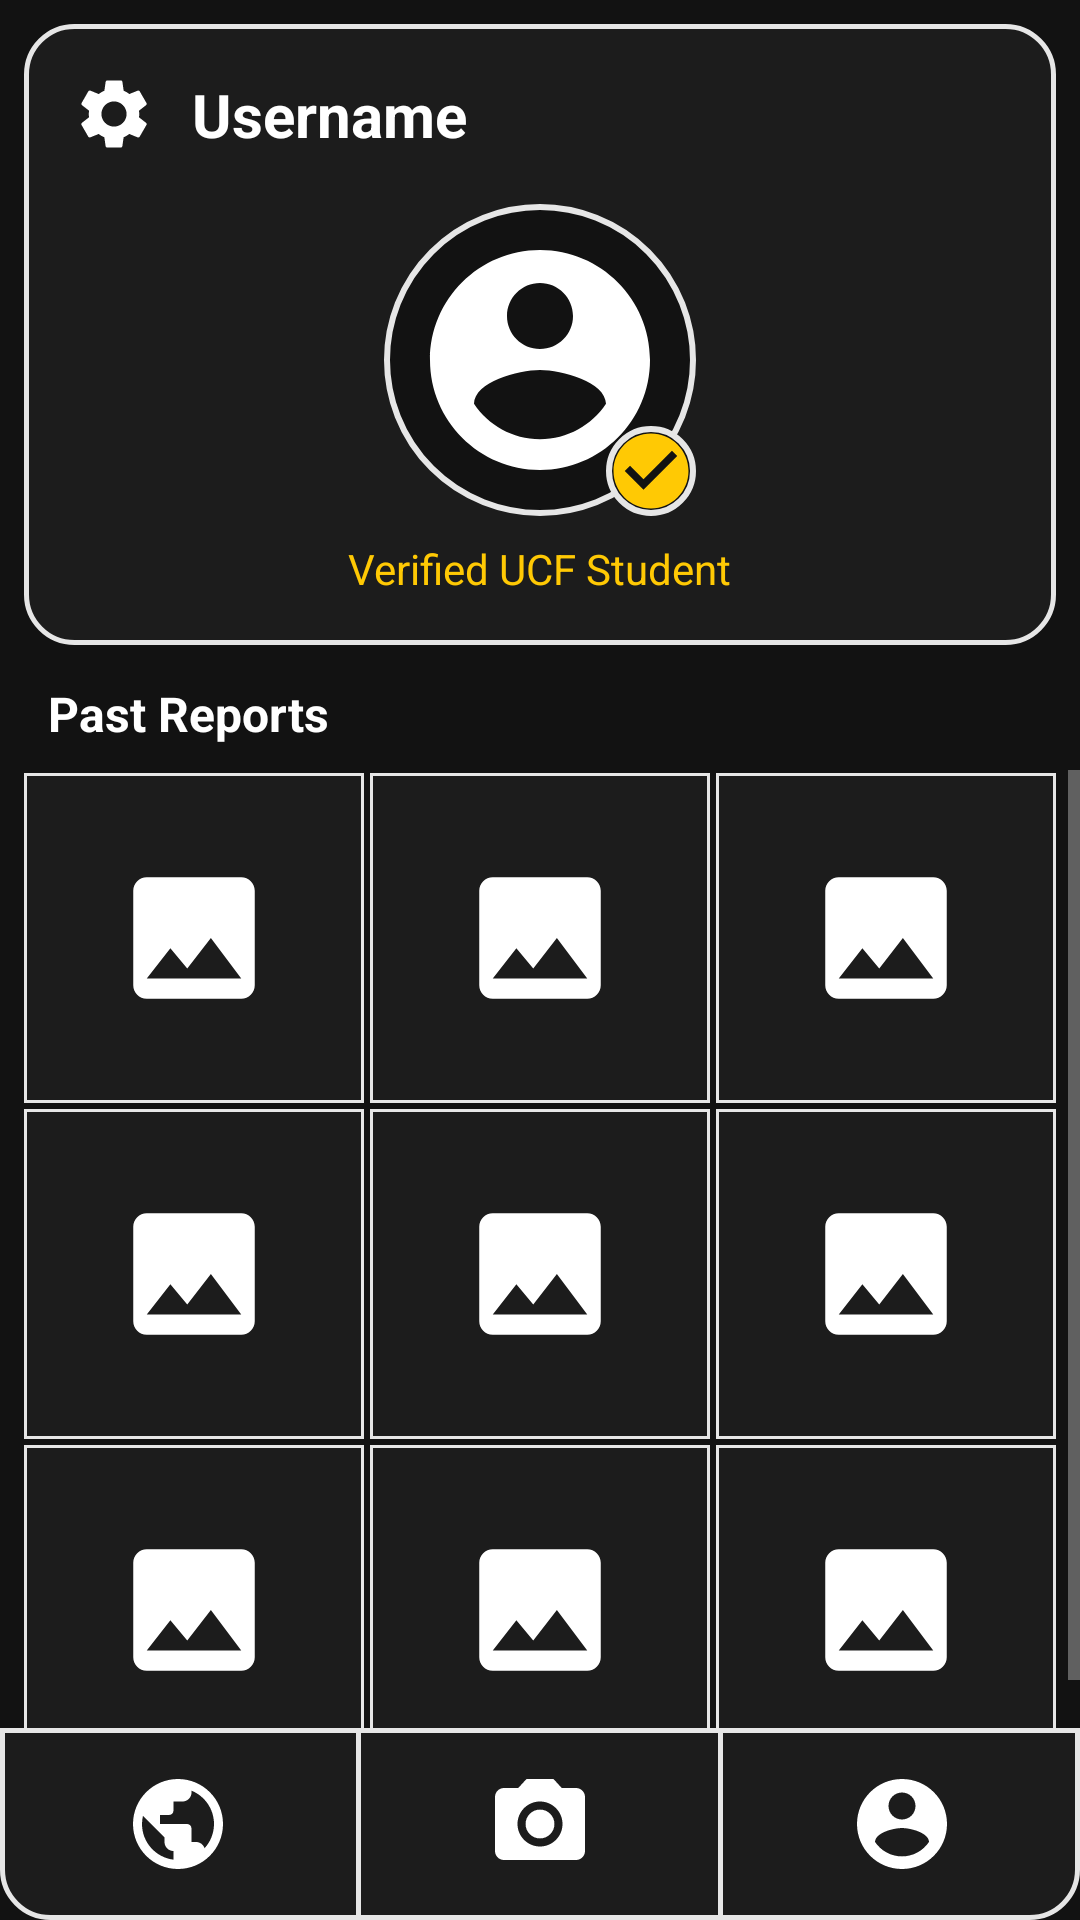

Layout XML and referenced resources for this Android screen:
<!-- AndroidManifest.xml: application theme Theme.KnightsArmor -->
<!-- res/layout/screen_profile.xml -->
<?xml version="1.0" encoding="utf-8"?>
<androidx.constraintlayout.widget.ConstraintLayout xmlns:android="http://schemas.android.com/apk/res/android"
    xmlns:app="http://schemas.android.com/apk/res-auto"
    android:layout_width="match_parent"
    android:layout_height="match_parent"
    android:background="@color/ka_background">

    <androidx.constraintlayout.widget.ConstraintLayout
        android:id="@+id/profile_header"
        android:layout_width="0dp"
        android:layout_height="wrap_content"
        android:layout_margin="8dp"
        android:background="@drawable/bg_outline_rounded"
        android:paddingBottom="16dp"
        app:layout_constraintEnd_toEndOf="parent"
        app:layout_constraintStart_toStartOf="parent"
        app:layout_constraintTop_toTopOf="parent">

        <ImageButton
            android:id="@+id/btn_settings"
            android:layout_width="44dp"
            android:layout_height="44dp"
            android:layout_margin="8dp"
            android:background="?attr/selectableItemBackgroundBorderless"
            android:contentDescription="@string/cd_settings"
            android:padding="8dp"
            android:scaleType="fitCenter"
            android:src="@drawable/ic_settings"
            app:layout_constraintStart_toStartOf="parent"
            app:layout_constraintTop_toTopOf="parent" />

        <TextView
            android:id="@+id/profile_username"
            android:layout_width="wrap_content"
            android:layout_height="wrap_content"
            android:layout_marginStart="4dp"
            android:text="@string/username"
            android:textColor="@color/ka_text"
            android:textSize="20sp"
            android:textStyle="bold"
            app:layout_constraintBottom_toBottomOf="@id/btn_settings"
            app:layout_constraintStart_toEndOf="@id/btn_settings"
            app:layout_constraintTop_toTopOf="@id/btn_settings" />

        <ImageView
            android:id="@+id/profile_avatar"
            android:layout_width="104dp"
            android:layout_height="104dp"
            android:layout_marginTop="8dp"
            android:background="@drawable/bg_avatar"
            android:contentDescription="@string/cd_avatar"
            android:padding="8dp"
            android:src="@drawable/ic_profile"
            app:layout_constraintEnd_toEndOf="parent"
            app:layout_constraintStart_toStartOf="parent"
            app:layout_constraintTop_toBottomOf="@id/btn_settings" />

        <ImageView
            android:id="@+id/profile_verified"
            android:layout_width="30dp"
            android:layout_height="30dp"
            android:background="@drawable/bg_avatar"
            android:contentDescription="@string/verified_student"
            android:src="@drawable/ic_verified"
            app:layout_constraintBottom_toBottomOf="@id/profile_avatar"
            app:layout_constraintEnd_toEndOf="@id/profile_avatar"
            app:tint="@color/ka_gold" />

        <TextView
            android:layout_width="wrap_content"
            android:layout_height="wrap_content"
            android:layout_marginTop="8dp"
            android:text="@string/verified_student"
            android:textColor="@color/ka_gold"
            android:textSize="14sp"
            app:layout_constraintEnd_toEndOf="parent"
            app:layout_constraintStart_toStartOf="parent"
            app:layout_constraintTop_toBottomOf="@id/profile_avatar" />
    </androidx.constraintlayout.widget.ConstraintLayout>

    <TextView
        android:id="@+id/past_reports_label"
        android:layout_width="wrap_content"
        android:layout_height="wrap_content"
        android:layout_marginStart="16dp"
        android:layout_marginTop="12dp"
        android:text="@string/past_reports"
        android:textColor="@color/ka_text"
        android:textSize="16sp"
        android:textStyle="bold"
        app:layout_constraintStart_toStartOf="parent"
        app:layout_constraintTop_toBottomOf="@id/profile_header" />

    <ScrollView
        android:layout_width="0dp"
        android:layout_height="0dp"
        android:layout_marginTop="8dp"
        app:layout_constraintBottom_toTopOf="@id/bottom_bar"
        app:layout_constraintEnd_toEndOf="parent"
        app:layout_constraintStart_toStartOf="parent"
        app:layout_constraintTop_toBottomOf="@id/past_reports_label">

        <GridLayout
            android:id="@+id/past_reports_grid"
            android:layout_width="match_parent"
            android:layout_height="wrap_content"
            android:columnCount="3"
            android:paddingStart="7dp"
            android:paddingEnd="7dp">

            <ImageView
                android:layout_width="0dp"
                android:layout_height="110dp"
                android:layout_columnWeight="1"
                android:layout_margin="1dp"
                android:background="@drawable/bg_outline_square"
                android:contentDescription="@string/cd_report_photo"
                android:padding="28dp"
                android:src="@drawable/ic_image" />

            <ImageView
                android:layout_width="0dp"
                android:layout_height="110dp"
                android:layout_columnWeight="1"
                android:layout_margin="1dp"
                android:background="@drawable/bg_outline_square"
                android:contentDescription="@string/cd_report_photo"
                android:padding="28dp"
                android:src="@drawable/ic_image" />

            <ImageView
                android:layout_width="0dp"
                android:layout_height="110dp"
                android:layout_columnWeight="1"
                android:layout_margin="1dp"
                android:background="@drawable/bg_outline_square"
                android:contentDescription="@string/cd_report_photo"
                android:padding="28dp"
                android:src="@drawable/ic_image" />

            <ImageView
                android:layout_width="0dp"
                android:layout_height="110dp"
                android:layout_columnWeight="1"
                android:layout_margin="1dp"
                android:background="@drawable/bg_outline_square"
                android:contentDescription="@string/cd_report_photo"
                android:padding="28dp"
                android:src="@drawable/ic_image" />

            <ImageView
                android:layout_width="0dp"
                android:layout_height="110dp"
                android:layout_columnWeight="1"
                android:layout_margin="1dp"
                android:background="@drawable/bg_outline_square"
                android:contentDescription="@string/cd_report_photo"
                android:padding="28dp"
                android:src="@drawable/ic_image" />

            <ImageView
                android:layout_width="0dp"
                android:layout_height="110dp"
                android:layout_columnWeight="1"
                android:layout_margin="1dp"
                android:background="@drawable/bg_outline_square"
                android:contentDescription="@string/cd_report_photo"
                android:padding="28dp"
                android:src="@drawable/ic_image" />

            <ImageView
                android:layout_width="0dp"
                android:layout_height="110dp"
                android:layout_columnWeight="1"
                android:layout_margin="1dp"
                android:background="@drawable/bg_outline_square"
                android:contentDescription="@string/cd_report_photo"
                android:padding="28dp"
                android:src="@drawable/ic_image" />

            <ImageView
                android:layout_width="0dp"
                android:layout_height="110dp"
                android:layout_columnWeight="1"
                android:layout_margin="1dp"
                android:background="@drawable/bg_outline_square"
                android:contentDescription="@string/cd_report_photo"
                android:padding="28dp"
                android:src="@drawable/ic_image" />

            <ImageView
                android:layout_width="0dp"
                android:layout_height="110dp"
                android:layout_columnWeight="1"
                android:layout_margin="1dp"
                android:background="@drawable/bg_outline_square"
                android:contentDescription="@string/cd_report_photo"
                android:padding="28dp"
                android:src="@drawable/ic_image" />
        </GridLayout>
    </ScrollView>

    <include
        android:id="@+id/bottom_bar"
        layout="@layout/include_bottom_bar"
        android:layout_width="0dp"
        android:layout_height="64dp"
        app:layout_constraintBottom_toBottomOf="parent"
        app:layout_constraintEnd_toEndOf="parent"
        app:layout_constraintStart_toStartOf="parent" />

</androidx.constraintlayout.widget.ConstraintLayout>
<!-- res/layout/include_bottom_bar.xml (included above) -->
<?xml version="1.0" encoding="utf-8"?>
<LinearLayout xmlns:android="http://schemas.android.com/apk/res/android"
    android:layout_width="match_parent"
    android:layout_height="64dp"
    android:background="@drawable/bg_bottom_bar"
    android:orientation="horizontal">

    <ImageButton
        android:id="@+id/nav_map"
        style="@style/KA.NavButton"
        android:contentDescription="@string/cd_map"
        android:src="@drawable/ic_map" />

    <View
        android:layout_width="1.5dp"
        android:layout_height="match_parent"
        android:background="@color/ka_outline" />

    <ImageButton
        android:id="@+id/nav_report"
        style="@style/KA.NavButton"
        android:contentDescription="@string/cd_report"
        android:src="@drawable/ic_camera" />

    <View
        android:layout_width="1.5dp"
        android:layout_height="match_parent"
        android:background="@color/ka_outline" />

    <ImageButton
        android:id="@+id/nav_profile"
        style="@style/KA.NavButton"
        android:contentDescription="@string/cd_profile"
        android:src="@drawable/ic_profile" />

</LinearLayout>
<!-- resources referenced by this layout -->
<resources>
  <color name="ka_background">#FF121212</color>
  <color name="ka_gold">#FFFFC904</color>
  <color name="ka_outline">#FFE6E6E6</color>
  <color name="ka_text">#FFFFFFFF</color>
  <!-- drawable bg_avatar (drawable) -->
  <?xml version="1.0" encoding="utf-8"?>
  <shape xmlns:android="http://schemas.android.com/apk/res/android"
      android:shape="oval">
      <solid android:color="@color/ka_background" />
      <stroke
          android:width="2dp"
          android:color="@color/ka_outline" />
  </shape>
  <!-- drawable bg_bottom_bar (drawable) -->
  <?xml version="1.0" encoding="utf-8"?>
  <shape xmlns:android="http://schemas.android.com/apk/res/android"
      android:shape="rectangle">
      <solid android:color="@color/ka_surface" />
      <stroke
          android:width="1.5dp"
          android:color="@color/ka_outline" />
      <corners
          android:bottomLeftRadius="16dp"
          android:bottomRightRadius="16dp" />
  </shape>
  <!-- drawable bg_outline_rounded (drawable) -->
  <?xml version="1.0" encoding="utf-8"?>
  <shape xmlns:android="http://schemas.android.com/apk/res/android"
      android:shape="rectangle">
      <solid android:color="@color/ka_surface" />
      <stroke
          android:width="1.5dp"
          android:color="@color/ka_outline" />
      <corners android:radius="16dp" />
  </shape>
  <!-- drawable bg_outline_square (drawable) -->
  <?xml version="1.0" encoding="utf-8"?>
  <shape xmlns:android="http://schemas.android.com/apk/res/android"
      android:shape="rectangle">
      <solid android:color="@color/ka_surface" />
      <stroke
          android:width="1dp"
          android:color="@color/ka_outline" />
  </shape>
  <!-- drawable ic_image (drawable) -->
  <?xml version="1.0" encoding="utf-8"?>
  <vector xmlns:android="http://schemas.android.com/apk/res/android"
      android:width="24dp"
      android:height="24dp"
      android:tint="@color/ka_text"
      android:viewportWidth="24"
      android:viewportHeight="24">
      <path
          android:fillColor="@android:color/white"
          android:pathData="M21,19V5c0,-1.1 -0.9,-2 -2,-2H5c-1.1,0 -2,0.9 -2,2v14c0,1.1 0.9,2 2,2h14c1.1,0 2,-0.9 2,-2zM8.5,13.5l2.5,3.01L14.5,12l4.5,6H5l3.5,-4.5z" />
  </vector>
  <!-- drawable ic_verified (drawable) -->
  <?xml version="1.0" encoding="utf-8"?>
  <vector xmlns:android="http://schemas.android.com/apk/res/android"
      android:width="24dp"
      android:height="24dp"
      android:tint="@color/ka_text"
      android:viewportWidth="24"
      android:viewportHeight="24">
      <path
          android:fillColor="@android:color/white"
          android:pathData="M12,2C6.48,2 2,6.48 2,12s4.48,10 10,10 10,-4.48 10,-10S17.52,2 12,2zM10,17l-5,-5 1.41,-1.41L10,14.17l7.59,-7.59L19,8l-9,9z" />
  </vector>
  <string name="cd_avatar">Profile photo</string>
  <string name="cd_map">Map</string>
  <string name="cd_profile">Profile</string>
  <string name="cd_report">New report</string>
  <string name="cd_report_photo">Report photo</string>
  <string name="cd_settings">Settings</string>
  <string name="past_reports">Past Reports</string>
  <string name="username">Username</string>
  <string name="verified_student">Verified UCF Student</string>
  <style name="KA.NavButton" parent="">
          <item name="android:layout_width">0dp</item>
          <item name="android:layout_height">match_parent</item>
          <item name="android:layout_weight">1</item>
          <item name="android:background">?attr/selectableItemBackground</item>
          <item name="android:padding">14dp</item>
          <item name="android:scaleType">fitCenter</item>
          <item name="tint">@color/ka_text</item>
      </style>
  <style name="Theme.KnightsArmor" parent="Base.Theme.KnightsArmor" />
  <color name="ka_surface">#FF1C1C1C</color>
  <color name="black">#FF000000</color>
  <color name="ka_text_secondary">#FFA8A8A8</color>
</resources>
